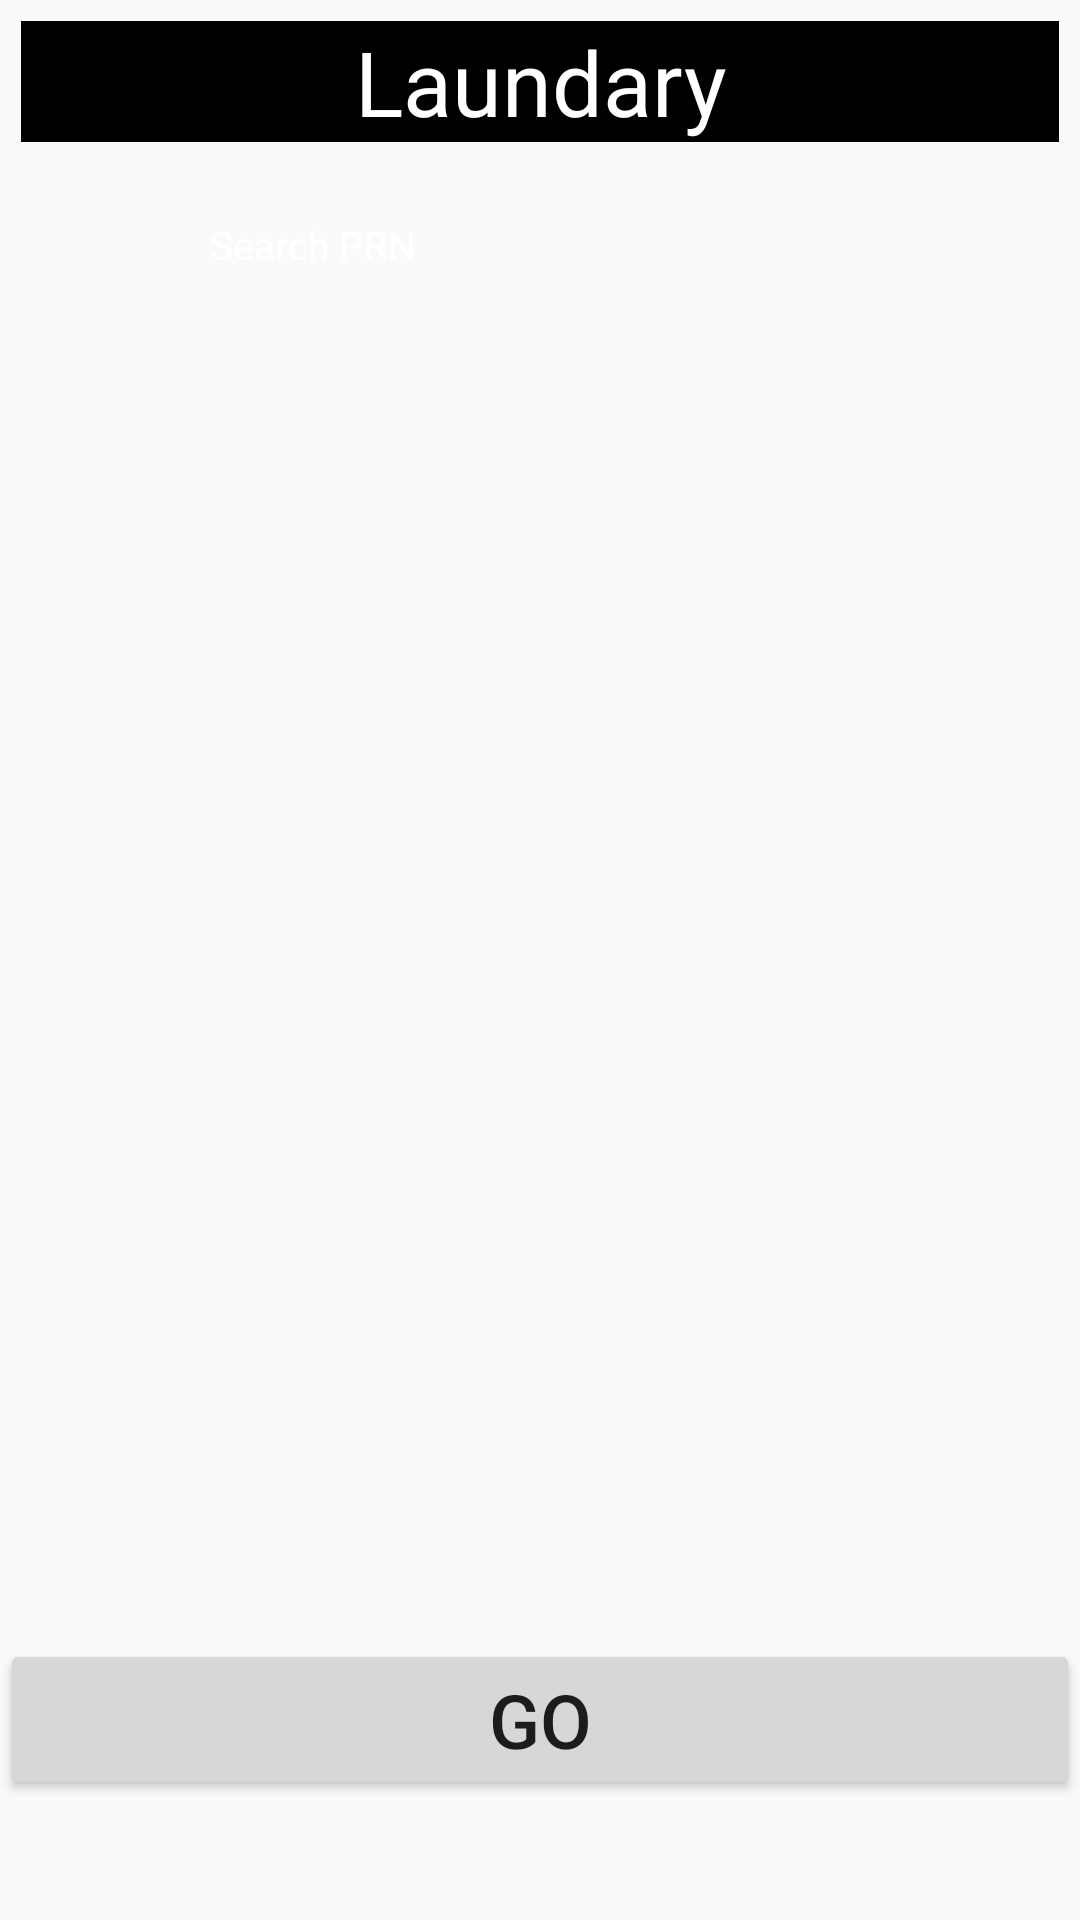

Here is an Android app screen rendered from its layout file. Give the layout XML and the strings, colors and styles it references.
<!-- AndroidManifest.xml: application theme Theme.Laundry -->
<!-- res/layout/activity_main.xml -->
<?xml version="1.0" encoding="utf-8"?>
<androidx.constraintlayout.widget.ConstraintLayout xmlns:android="http://schemas.android.com/apk/res/android"
    xmlns:app="http://schemas.android.com/apk/res-auto"
    xmlns:tools="http://schemas.android.com/tools"
    android:layout_width="match_parent"
    android:layout_height="match_parent"
    android:layout_margin="7dp"
    tools:context=".MainActivity">


    <TextView
        android:id="@+id/Laundry"
        android:layout_width="0dp"
        android:layout_height="wrap_content"
        android:layout_margin="7dp"
        android:background="@color/black"
        android:gravity="center"
        android:text="Laundary"
        android:textColor="@color/white"
        android:textSize="30sp"
        app:layout_constraintEnd_toEndOf="parent"
        app:layout_constraintHorizontal_bias="1.0"
        app:layout_constraintStart_toStartOf="parent"
        app:layout_constraintTop_toTopOf="parent" />

    <LinearLayout

        android:id="@+id/layoutSearch"
        android:layout_width="match_parent"
        android:layout_height="wrap_content"
        android:layout_marginTop="15dp"
        android:backgroundTint="@color/black"
        android:layout_marginStart="8dp"
        android:layout_marginEnd="8dp"
        android:background="@drawable/background_search"
        android:gravity="center_vertical"
        android:orientation="horizontal"
        android:paddingStart="10dp"
        android:paddingEnd="10dp"
        app:layout_constraintTop_toBottomOf="@+id/Laundry">


        <ImageView
            android:layout_width="30dp"
            android:layout_height="30dp"
            android:contentDescription="@string/app_name"
            android:src="@drawable/ic_search"
            app:tint="@color/white" />

        <EditText
            android:id="@+id/inputSearch"
            android:layout_width="match_parent"
            android:layout_height="40dp"
            android:layout_marginStart="12dp"
            android:background="@null"

            android:hint="   Search PRN"
            android:imeOptions="actionDone"
            android:importantForAutofill="no"
            android:includeFontPadding="false"
            android:inputType="text"
            android:textColor="@color/white"
            android:textColorHint="@color/white"
            android:textSize="13sp"
            android:layout_marginLeft="12dp" />
    </LinearLayout>





    <Button
        android:id="@+id/search"
        android:layout_width="0dp"
        android:layout_height="wrap_content"
        android:layout_marginBottom="40dp"
        android:text="GO"
        android:textSize="25sp"
        app:layout_constraintBottom_toBottomOf="parent"
        app:layout_constraintEnd_toEndOf="parent"
        app:layout_constraintHorizontal_bias="0.0"
        app:layout_constraintStart_toStartOf="parent" />

    <Button
        android:id="@+id/AddStudent"
        android:layout_width="0dp"
        android:layout_height="wrap_content"
        android:visibility="gone"
        android:text="ADD"
        app:layout_constraintBottom_toBottomOf="parent"
        app:layout_constraintEnd_toEndOf="parent"
        app:layout_constraintTop_toBottomOf="@+id/search"
        app:layout_constraintHorizontal_bias="0.0"
        app:layout_constraintStart_toStartOf="parent" />

    <ListView
        tools:listitem=""
        android:id="@+id/myListView"
        android:layout_width="0dp"
        android:layout_height="0dp"
        android:foregroundGravity="center"
        app:layout_constraintBottom_toTopOf="@+id/search"
        app:layout_constraintEnd_toEndOf="parent"
        app:layout_constraintHorizontal_bias="0.0"
        app:layout_constraintStart_toStartOf="parent"
        app:layout_constraintTop_toBottomOf="@+id/layoutSearch"
        app:layout_constraintVertical_bias="1.0" />
</androidx.constraintlayout.widget.ConstraintLayout>
<!-- resources referenced by this layout -->
<resources>
  <string name="app_name">LAUNDRY</string>
  <style name="Theme.Laundry" parent="Theme.MaterialComponents.DayNight.NoActionBar.Bridge">
          
          <item name="colorPrimary">@color/purple_500</item>
          <item name="colorPrimaryVariant">@color/purple_700</item>
          <item name="colorOnPrimary">@color/white</item>
          
          <item name="colorSecondary">@color/teal_200</item>
          <item name="colorSecondaryVariant">@color/teal_700</item>
          <item name="colorOnSecondary">@color/black</item>
          
          <item name="android:statusBarColor" tools:targetApi="l">?attr/colorPrimaryVariant</item>
          
      </style>
  <!-- not gathered from this repository: default colours our renderer supplied (Android Studio template values) -->
  <color name="purple_500">#FF6200EE</color>
  <color name="purple_700">#FF3700B3</color>
  <color name="teal_200">#FF03DAC5</color>
  <color name="teal_700">#FF018786</color>
  <color name="black">#FF000000</color>
  <color name="white">#FFFFFFFF</color>
</resources>
